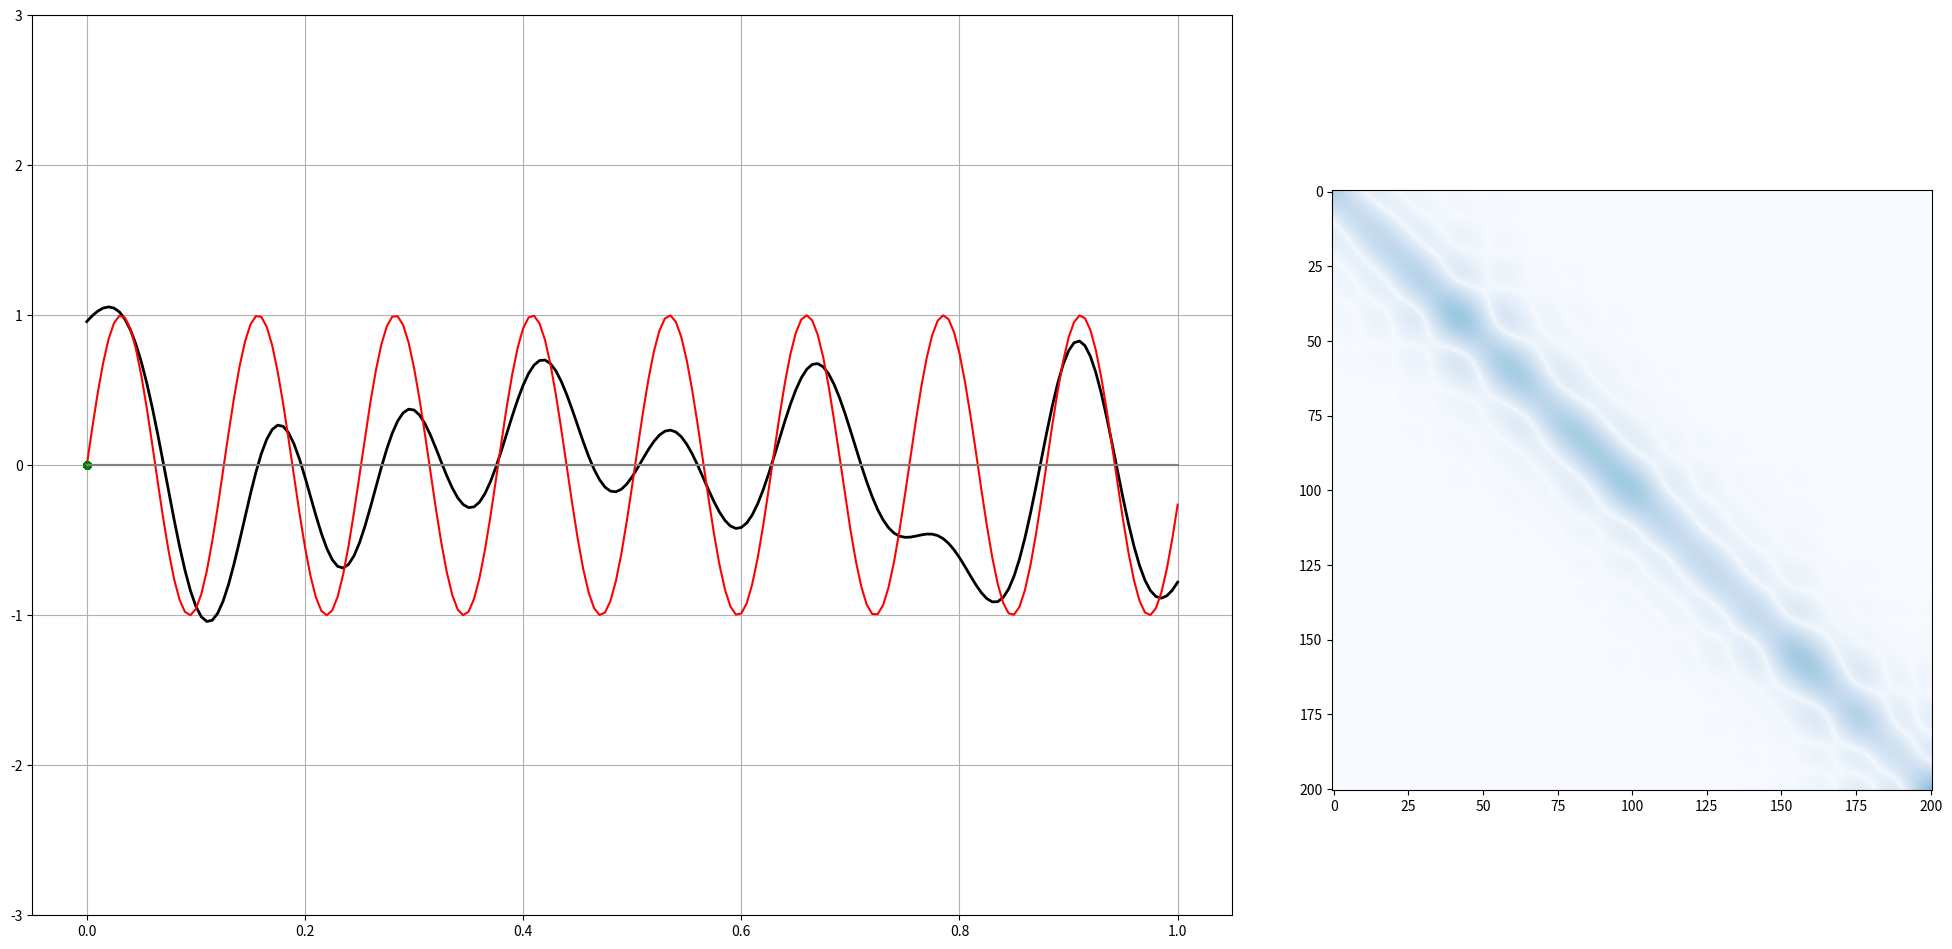

The matplotlib source for this figure:
# kalman.py
#
# Toy ocean model with the kalman filter.
#
# (c) Robert Hetland, 2006-10-31

from __future__ import print_function

from numpy import *

import matplotlib.pyplot as pl
import matplotlib.animation as animation

#####################
# Data and data stats

wavenum = 50.0                      # Wavenumber of 'truth'

Ce = 0.5                            # Data error varience (diagonal Ce)
Ro = pi/wavenum                     # Radius of influence
c_data = 1.0                        # Data phase speed
                                    
M = 50                              # Number of data points
N = 10                              # Number of data times
                                    
T = 5.0                             # time of integration
Tassim = 0.05                       # assimilation time preiod
                                    
dx = 0.005                          # Grid resolution
dt = dx/1.

c  = 1.0                            # Phase speed
kappa = 0.0001                       # diffusion (for numerical stability)

Qfo = 0.5                           # Forcing error variance
Qb = 50.0                             # Boundary condition error variance

######################

def oi1d(xmidx,dm,x,bvar,Eo):
    # function A, Ea = oi1d(xm,dm,x,Ro,Bvar,Dvar)
    #   Returns analysis and error field from gridded data.
    #
    # Inputs:
    #   xmidx:   X position of data points (indices)
    #   dm:      Value of data at points xm.
    #   x:       Grid on which to interpolate
    #   Bvar:    Background error variance
    #   Eo       Data error
    # Outputs:
    #   A:       Analysis field
    #   Ea:      Analysis error variance
    
    Bi = bvar[xmidx, :]
    B = bvar[xmidx, :][:, xmidx]
    
    O = Eo**2 * eye(len(xmidx));    # Obs error is diagonal (uncorrelated errors)
    W = dot(linalg.inv(B + O), Bi) # Optimal weights (Kalman gain)
    A = dot(dm, W)             # Analysis field
    Ea = ( bvar - dot(W.T, Bi) )  # Analysis error variance
    return A.flatten(), Ea


fig = pl.figure(figsize=(20, 10))
ax = fig.add_axes([0.03, 0.05, 0.6, 0.90])
axp = fig.add_axes([0.68, 0.15, 0.3, 0.65])
ax.set_ylim(-3, 3)
title = ax.set_title('')
ax.grid(True)


idx = 0
tdata = 0.0
# Define the grid
x = mgrid[0.0:1.0+dx:dx]                        # location of grid points
t = arange(dt,T+dt,dt)

# time steps between assimilation cycles
assimn = int(Tassim/dt)

# Set up measurement locations
# xidx = arange(50, 75)
# xidx = arange(50, len(x)-50)
xidx = arange(len(x))
random.shuffle(xidx)
xmidx = xidx[:M]
# xmidx = arange(60, 60+M)
xm = x[xmidx]                                  # Data positions

# Set up the Model forcing error covariance 
# (Also initial background error covariance)
Qf = Qfo*exp(-abs(x[:,newaxis]- x[newaxis,:])**2 / Ro**2)

# Initial condition (Initial analysis field)
dm = sin(xm*wavenum) + sqrt(Ce)*random.randn(M)  # initial data at t=0
w_ini, Ci = oi1d(xmidx, dm, x, Qf, Ce)          # initial field and error covariance

# Parameters for forward model
fac = c*dt/dx
fak = kappa*dt/dx**2
# Initialize w
w = w_ini.copy()
# Initialize P
P  = Ci.copy()


mu = 0.0
phi = 0.5


line_w, = ax.plot(x, w, '-k', lw=2)
line_true, = ax.plot(x, sin((x)*wavenum), '-r')
line_data, = ax.plot(zeros((M), 'd'), zeros((M), 'd'), 'g.', markersize=10.0)
line_errp, = ax.plot(x, zeros_like(x), '-', color='0.5')
line_errm, = ax.plot(x, zeros_like(x), '-', color='0.5')
pc = axp.imshow(sqrt(abs(P)), vmin=0, vmax=1.0, cmap='Blues')

def init_line():
    line_w.set_ydata(ma.MaskedArray(w, mask=True))
    line_true.set_ydata(ma.MaskedArray(x, mask=True))
    
    line_errp.set_ydata(ma.MaskedArray(x, mask=True))
    line_errm.set_ydata(ma.MaskedArray(x, mask=True))
    
    line_data.set_xdata(ma.MaskedArray(x, mask=True))
    line_data.set_ydata(ma.MaskedArray(x, mask=True))
    
    pc.set_data(ma.MaskedArray(P, mask=True))
    
    return (line_w, line_true, line_data, line_errp, line_errm, pc)

# Boogie -- run the forward dynamic and error variance models
def update_line(n):
    global w, mu, P, tdata, dm
    # Forward integrate dynamic model
    w[1:] = w[1:] - fac*(diff(w))
    # add in diffusion
    w[1:-1] = w[1:-1] + fak*(w[:-2]-2*w[1:-1]+w[2:])
    # add in forcing noise
    w[1:] = w[1:] + dt*sqrt(Qfo) #*random.randn(*w[1:].shape)   # *1.414*sin(t[n]*wavenum/5.0)
    # Set boundary condition, with noise
    
    eps = random.randn(1)
    w[0] = sin(-t[n]*wavenum) + sqrt(Qb)*(phi*mu + eps) / sqrt(1.0 - phi)
    mu = eps
    
    w = w + zeros_like(w)  # only done to ensure plotting (bug in mpl?)
    
    # Forward integrate error covariance
    P[1:,1:] = P[1:,1:] \
           - fac*0.5*(diff(P[:,1:], axis=0) + diff(P[:,:-1], axis=0)) \
           - fac*0.5*(diff(P[1:,:], axis=1) + diff(P[:-1,:], axis=1)) \
           + dt*0.5*(Qf[1:,1:] + Qf[:-1,:-1])
    P[1:-1,1:-1] = P[1:-1,1:-1] \
           + fak*(P[:-2, 1:-1]-2*P[1:-1, 1:-1]+P[2:, 1:-1]) \
           + fak*(P[1:-1, :-2]-2*P[1:-1, 1:-1]+P[1:-1, 2:])
    P[0,0] = c*Qb


    # Assimilation cycle -- optimally interpolate data
    if not mod(n, assimn):
        dm = sin((xm - c_data * t[n])*wavenum) + sqrt(Ce)*random.randn(M)
        ai = dm - w[xmidx]
        wa, Pa = oi1d(xmidx, ai, x, P, Ce)
        w = w+wa
        P = Pa
        print('Assimilation cycle at %4.2f, mean error %f' % (t[n], P.diagonal().sum()))
        
        tdata = t[n]
    
    # Plot next frame in analysis
    err = sqrt(diag(P))
    tru = sin((x - t[n])*wavenum)
    
    line_w.set_ydata(w)
    line_true.set_ydata(tru)
    
    line_errp.set_ydata(w+err)
    line_errm.set_ydata(w-err)
    
    line_data.set_xdata(x[xmidx] + c*(t[n]-tdata))
    line_data.set_ydata(dm)
    
    pc.set_data(sqrt(abs(P)))
    
    # title.set_text('%f' % t[n])
    
    return (line_w, line_true, line_data, line_errp, line_errm, pc)
    

line_ani = animation.FuncAnimation(fig, update_line, interval=5, init_func=init_line, blit=False)
#line_ani.save('lines.mp4')

pl.show()

